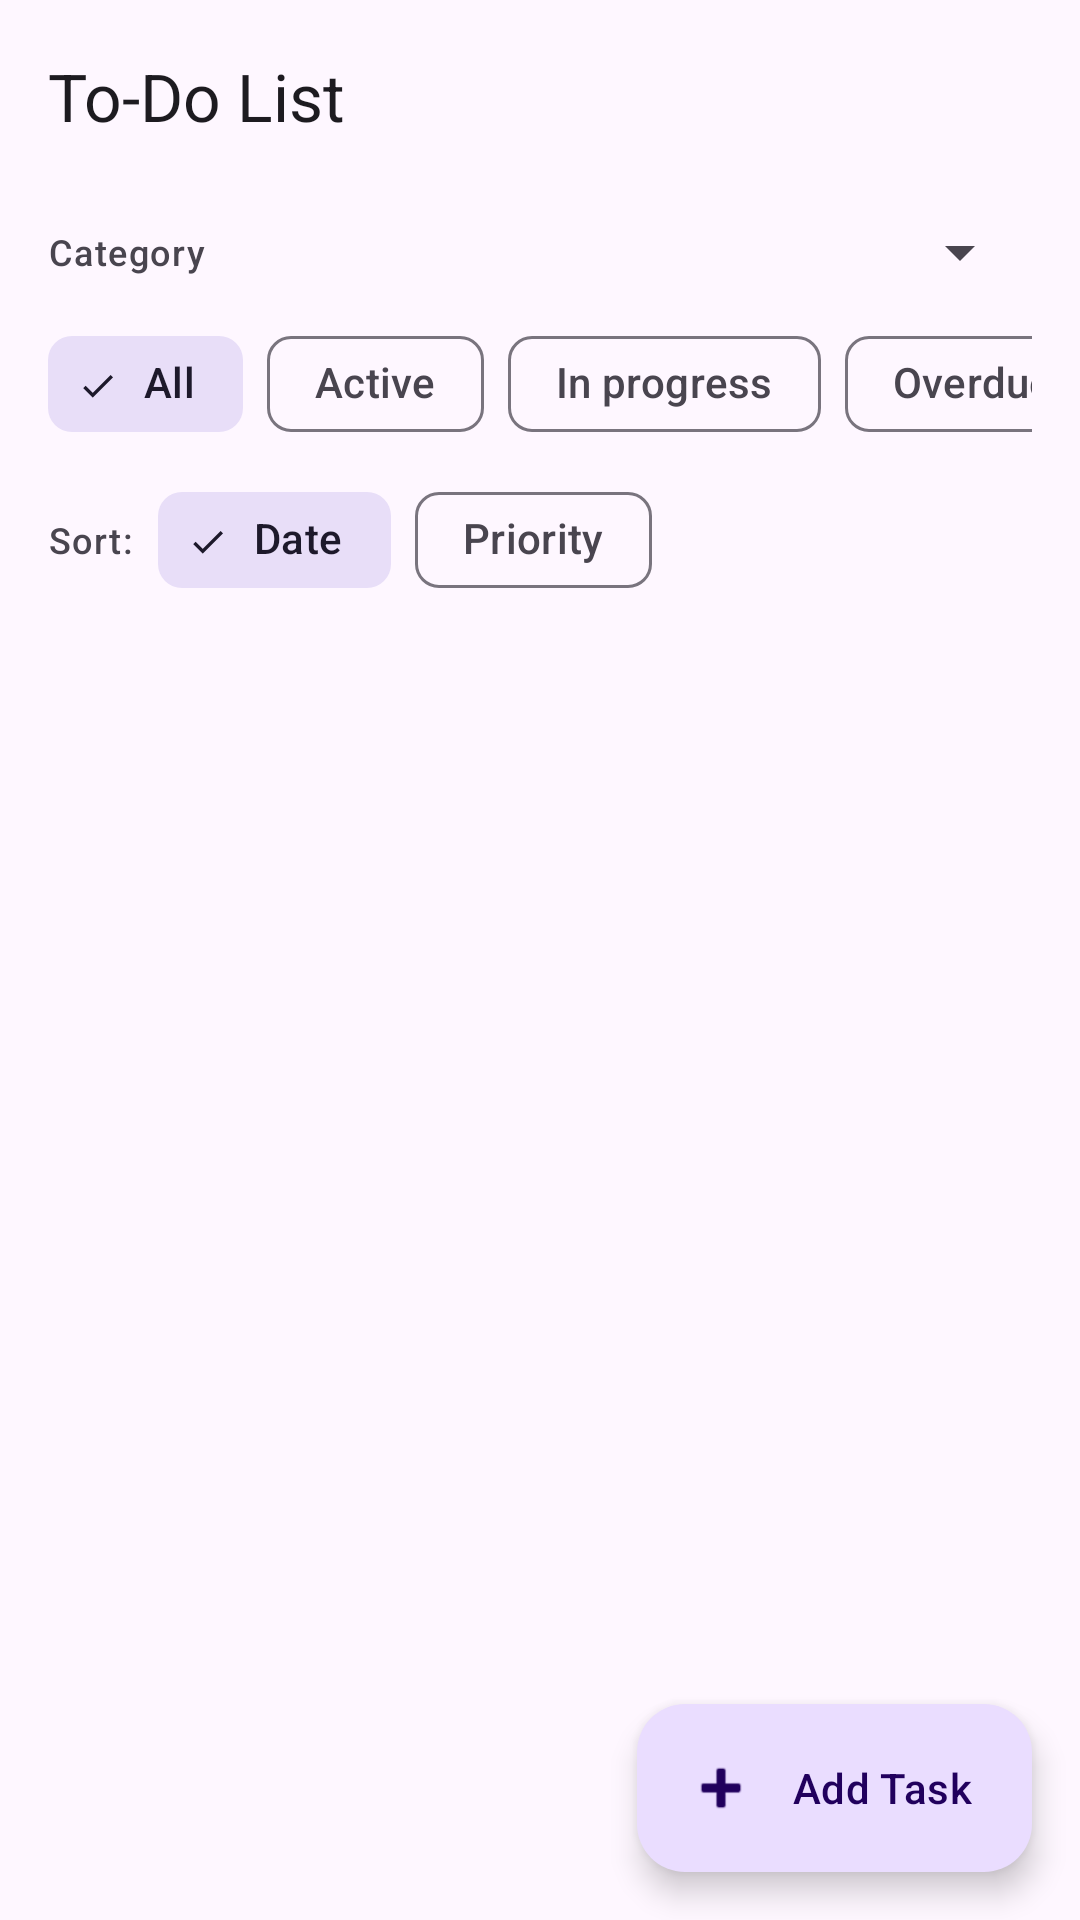

Android layout source for this screen:
<!-- AndroidManifest.xml: application theme Theme.ToDoList -->
<!-- res/layout/activity_home.xml -->
<?xml version="1.0" encoding="utf-8"?>
<androidx.coordinatorlayout.widget.CoordinatorLayout
    xmlns:android="http://schemas.android.com/apk/res/android"
    xmlns:app="http://schemas.android.com/apk/res-auto"
    xmlns:tools="http://schemas.android.com/tools"
    android:id="@+id/coordinatorLayout"
    android:layout_width="match_parent"
    android:layout_height="match_parent"
    android:fitsSystemWindows="true">

    <com.google.android.material.appbar.AppBarLayout
        android:layout_width="match_parent"
        android:layout_height="wrap_content"
        android:fitsSystemWindows="true">

        <com.google.android.material.appbar.MaterialToolbar
            android:id="@+id/toolbar"
            android:layout_width="match_parent"
            android:layout_height="?attr/actionBarSize"
            app:title="@string/app_name"
            app:titleTextAppearance="?attr/textAppearanceTitleLarge" />

    </com.google.android.material.appbar.AppBarLayout>

    <LinearLayout
        android:layout_width="match_parent"
        android:layout_height="match_parent"
        android:orientation="vertical"
        android:paddingHorizontal="16dp"
        app:layout_behavior="@string/appbar_scrolling_view_behavior">

        <com.google.android.material.textview.MaterialTextView
            android:id="@+id/textOverdueBadge"
            android:layout_width="wrap_content"
            android:layout_height="wrap_content"
            android:layout_marginTop="8dp"
            android:background="@color/overdue_red"
            android:paddingHorizontal="10dp"
            android:paddingVertical="4dp"
            android:textAppearance="?attr/textAppearanceLabelSmall"
            android:textColor="@android:color/white"
            android:visibility="gone" />

        <LinearLayout
            android:layout_width="match_parent"
            android:layout_height="wrap_content"
            android:layout_marginTop="8dp"
            android:gravity="center_vertical"
            android:orientation="horizontal">

            <com.google.android.material.textview.MaterialTextView
                android:layout_width="wrap_content"
                android:layout_height="wrap_content"
                android:layout_marginEnd="8dp"
                android:text="@string/label_category_filter"
                android:textAppearance="?attr/textAppearanceLabelMedium" />

            <Spinner
                android:id="@+id/spinnerCategory"
                android:layout_width="0dp"
                android:layout_height="wrap_content"
                android:layout_weight="1" />
        </LinearLayout>

        <HorizontalScrollView
            android:layout_width="match_parent"
            android:layout_height="wrap_content"
            android:layout_marginTop="8dp"
            android:scrollbars="none">

            <com.google.android.material.chip.ChipGroup
                android:id="@+id/chipGroupFilter"
                android:layout_width="wrap_content"
                android:layout_height="wrap_content"
                app:selectionRequired="true"
                app:singleSelection="true">

                <com.google.android.material.chip.Chip
                    android:id="@+id/chipAll"
                    style="@style/Widget.Material3.Chip.Filter"
                    android:layout_width="wrap_content"
                    android:layout_height="wrap_content"
                    android:checked="true"
                    android:text="@string/filter_all" />

                <com.google.android.material.chip.Chip
                    android:id="@+id/chipActive"
                    style="@style/Widget.Material3.Chip.Filter"
                    android:layout_width="wrap_content"
                    android:layout_height="wrap_content"
                    android:text="@string/filter_active" />

                <com.google.android.material.chip.Chip
                    android:id="@+id/chipInProgress"
                    style="@style/Widget.Material3.Chip.Filter"
                    android:layout_width="wrap_content"
                    android:layout_height="wrap_content"
                    android:text="@string/filter_in_progress" />

                <com.google.android.material.chip.Chip
                    android:id="@+id/chipOverdue"
                    style="@style/Widget.Material3.Chip.Filter"
                    android:layout_width="wrap_content"
                    android:layout_height="wrap_content"
                    android:text="@string/filter_overdue" />

                <com.google.android.material.chip.Chip
                    android:id="@+id/chipCompleted"
                    style="@style/Widget.Material3.Chip.Filter"
                    android:layout_width="wrap_content"
                    android:layout_height="wrap_content"
                    android:text="@string/filter_completed" />
            </com.google.android.material.chip.ChipGroup>
        </HorizontalScrollView>

        <LinearLayout
            android:layout_width="match_parent"
            android:layout_height="wrap_content"
            android:layout_marginTop="4dp"
            android:gravity="center_vertical"
            android:orientation="horizontal">

            <com.google.android.material.textview.MaterialTextView
                android:layout_width="wrap_content"
                android:layout_height="wrap_content"
                android:layout_marginEnd="8dp"
                android:text="@string/label_sort"
                android:textAppearance="?attr/textAppearanceLabelMedium" />

            <com.google.android.material.chip.ChipGroup
                android:id="@+id/chipGroupSort"
                android:layout_width="wrap_content"
                android:layout_height="wrap_content"
                app:selectionRequired="true"
                app:singleSelection="true">

                <com.google.android.material.chip.Chip
                    android:id="@+id/chipSortDate"
                    style="@style/Widget.Material3.Chip.Filter"
                    android:layout_width="wrap_content"
                    android:layout_height="wrap_content"
                    android:checked="true"
                    android:text="@string/sort_date" />

                <com.google.android.material.chip.Chip
                    android:id="@+id/chipSortPriority"
                    style="@style/Widget.Material3.Chip.Filter"
                    android:layout_width="wrap_content"
                    android:layout_height="wrap_content"
                    android:text="@string/sort_priority" />
            </com.google.android.material.chip.ChipGroup>
        </LinearLayout>

        <FrameLayout
            android:layout_width="match_parent"
            android:layout_height="0dp"
            android:layout_marginTop="8dp"
            android:layout_weight="1">

            <LinearLayout
                android:id="@+id/layoutEmptyState"
                android:layout_width="match_parent"
                android:layout_height="match_parent"
                android:gravity="center"
                android:orientation="vertical"
                android:padding="24dp"
                android:visibility="gone"
                tools:visibility="visible">

                <ImageView
                    android:layout_width="120dp"
                    android:layout_height="120dp"
                    android:alpha="0.85"
                    android:contentDescription="@null"
                    android:src="@drawable/ic_empty_tasks"
                    app:tint="?attr/colorPrimary" />

                <com.google.android.material.textview.MaterialTextView
                    android:layout_width="wrap_content"
                    android:layout_height="wrap_content"
                    android:layout_marginTop="16dp"
                    android:gravity="center"
                    android:text="@string/empty_state_title"
                    android:textAppearance="?attr/textAppearanceHeadlineSmall" />

                <com.google.android.material.textview.MaterialTextView
                    android:layout_width="match_parent"
                    android:layout_height="wrap_content"
                    android:layout_marginTop="8dp"
                    android:gravity="center"
                    android:text="@string/empty_state_subtitle"
                    android:textAppearance="?attr/textAppearanceBodyMedium"
                    android:textColor="?attr/colorOnSurfaceVariant" />
            </LinearLayout>

            <androidx.recyclerview.widget.RecyclerView
                android:id="@+id/recyclerViewTasks"
                android:layout_width="match_parent"
                android:layout_height="match_parent"
                android:clipToPadding="false"
                android:paddingBottom="96dp"
                android:scrollbars="vertical" />
        </FrameLayout>
    </LinearLayout>

    <com.google.android.material.floatingactionbutton.ExtendedFloatingActionButton
        android:id="@+id/fabAddTask"
        android:layout_width="wrap_content"
        android:layout_height="wrap_content"
        android:layout_gravity="bottom|end"
        android:layout_margin="16dp"
        android:contentDescription="@string/add_task"
        android:text="@string/add_task"
        app:icon="@android:drawable/ic_input_add"
        app:layout_anchorGravity="bottom|end" />

</androidx.coordinatorlayout.widget.CoordinatorLayout>
<!-- resources referenced by this layout -->
<resources>
  <color name="overdue_red">#FFCF6679</color>
  <!-- drawable ic_empty_tasks (drawable) -->
  <?xml version="1.0" encoding="utf-8"?>
  <vector xmlns:android="http://schemas.android.com/apk/res/android"
      android:width="24dp"
      android:height="24dp"
      android:viewportWidth="24"
      android:viewportHeight="24">
      <path
          android:fillColor="#FFFFFF"
          android:pathData="M19,3h-4.18C14.4,1.84 13.3,1 12,1s-2.4,0.84 -2.82,2L5,3c-1.1,0 -2,0.9 -2,2v14c0,1.1 0.9,2 2,2h14c1.1,0 2,-0.9 2,-2L21,5c0,-1.1 -0.9,-2 -2,-2zM12,3c0.55,0 1,0.45 1,1s-0.45,1 -1,1 -1,-0.45 -1,-1 0.45,-1 1,-1zM19,19L5,19L5,5h2v3h10L17,5h2v14zM8,15h8v2L8,17zM8,11h8v2L8,13zM8,7h5v2L8,9z" />
  </vector>
  <string name="add_task">Add Task</string>
  <string name="app_name">To-Do List</string>
  <string name="empty_state_subtitle">Add a task to get started. You can organize by category and priority.</string>
  <string name="empty_state_title">Nothing here yet</string>
  <string name="filter_active">Active</string>
  <string name="filter_all">All</string>
  <string name="filter_completed">Completed</string>
  <string name="filter_in_progress">In progress</string>
  <string name="filter_overdue">Overdue</string>
  <string name="label_category_filter">Category</string>
  <string name="label_sort">Sort:</string>
  <string name="sort_date">Date</string>
  <string name="sort_priority">Priority</string>
  <style name="Theme.ToDoList" parent="Base.Theme.ToDoList" />
  <style name="Base.Theme.ToDoList" parent="Theme.Material3.DayNight.NoActionBar">
          <item name="colorPrimary">@color/seed</item>
          <item name="colorOnPrimary">@android:color/white</item>
      </style>
  <color name="seed">#5B67CA</color>
</resources>
